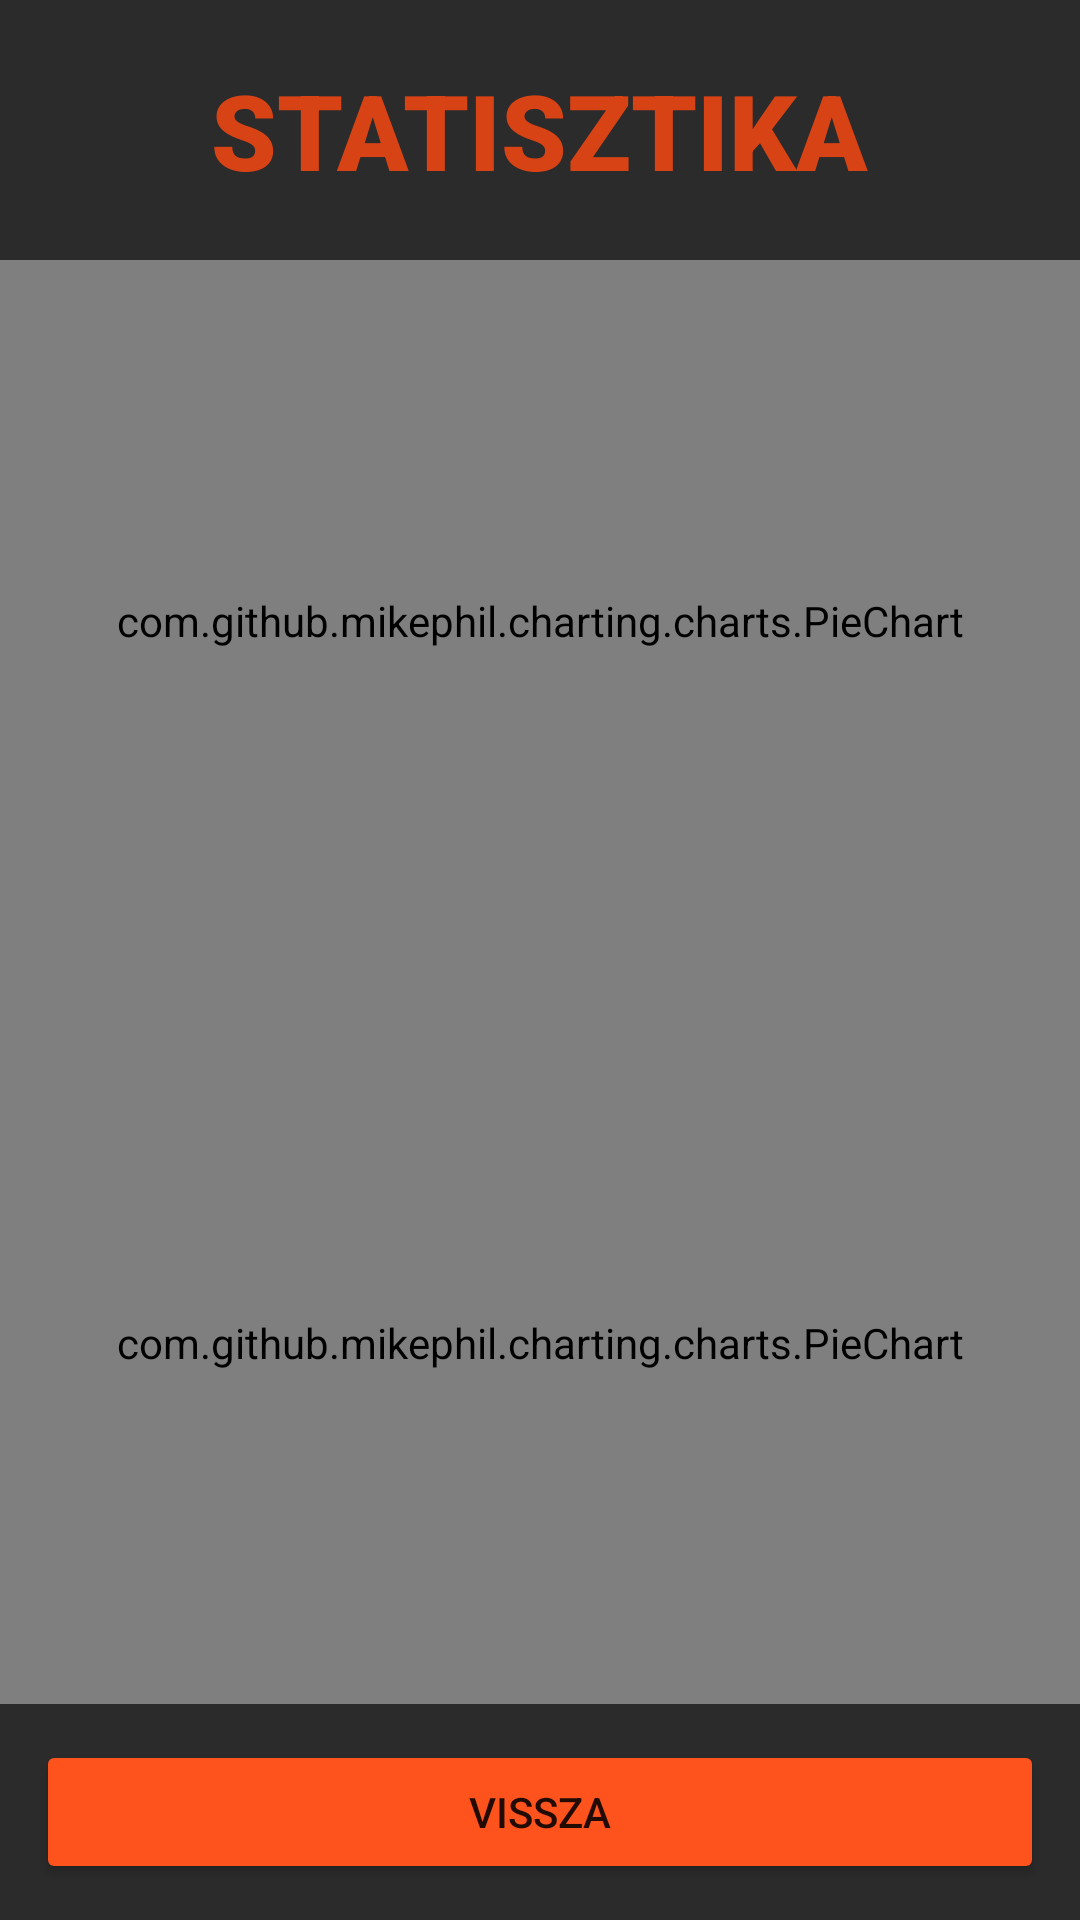

Android layout source for this screen:
<!-- AndroidManifest.xml: application theme Theme.CarRent -->
<!-- res/layout/activity_statistic_screen.xml -->
<?xml version="1.0" encoding="utf-8"?>
<LinearLayout xmlns:android="http://schemas.android.com/apk/res/android"
    xmlns:app="http://schemas.android.com/apk/res-auto"
    xmlns:tools="http://schemas.android.com/tools"
    android:layout_width="match_parent"
    android:layout_height="match_parent"
    android:background="@color/darkGray"
    android:orientation="vertical"
    tools:context=".screens.StatisticScreen">


    <TextView
        android:id="@+id/title"
        android:layout_width="wrap_content"
        android:layout_height="wrap_content"
        android:layout_gravity="center"
        android:layout_margin="20dp"
        android:fontFamily="sans-serif-black"
        android:text="@string/stat"
        android:textColor="?attr/colorPrimary"
        android:textSize="35sp"
        app:layout_constraintEnd_toEndOf="parent"
        app:layout_constraintStart_toStartOf="parent"
        app:layout_constraintTop_toTopOf="parent" />


    <com.github.mikephil.charting.charts.PieChart
        android:id="@+id/piechart_rent"
        android:layout_width="match_parent"
        android:layout_height="0dp"
        android:layout_weight="1" />
    <com.github.mikephil.charting.charts.PieChart
        android:id="@+id/piechart_earn"
        android:layout_width="match_parent"
        android:layout_height="0dp"
        android:layout_weight="1" />

    <Button
        android:id="@+id/back"
        android:layout_width="match_parent"
        android:layout_height="wrap_content"
        android:layout_margin="12dp"
        android:backgroundTint="?attr/colorSecondaryVariant"
        android:text="@string/back"
        app:cornerRadius="10sp" />

</LinearLayout>
<!-- resources referenced by this layout -->
<resources>
  <color name="darkGray">#2B2B2B</color>
  <string name="back">VISSZA</string>
  <string name="stat">STATISZTIKA</string>
  <style name="Theme.CarRent" parent="Theme.MaterialComponents.DayNight.NoActionBar">
          
          <item name="colorPrimary">@color/orange</item>
          <item name="colorPrimaryVariant">@color/orange</item>
          <item name="colorOnPrimary">@color/white</item>
          
          <item name="colorSecondary">@color/orangeLighter</item>
          <item name="colorSecondaryVariant">@color/orangeLighter2</item>
          <item name="colorOnSecondary">@color/black</item>
          
          <item name="android:statusBarColor" tools:targetApi="l">?attr/colorPrimaryVariant</item>
          
      </style>
  <color name="orange">#D84315</color>
  <color name="white">#FFFFFFFF</color>
  <color name="orangeLighter">#FF7A51</color>
  <color name="orangeLighter2">#FF531E</color>
  <color name="black">#FF000000</color>
</resources>
